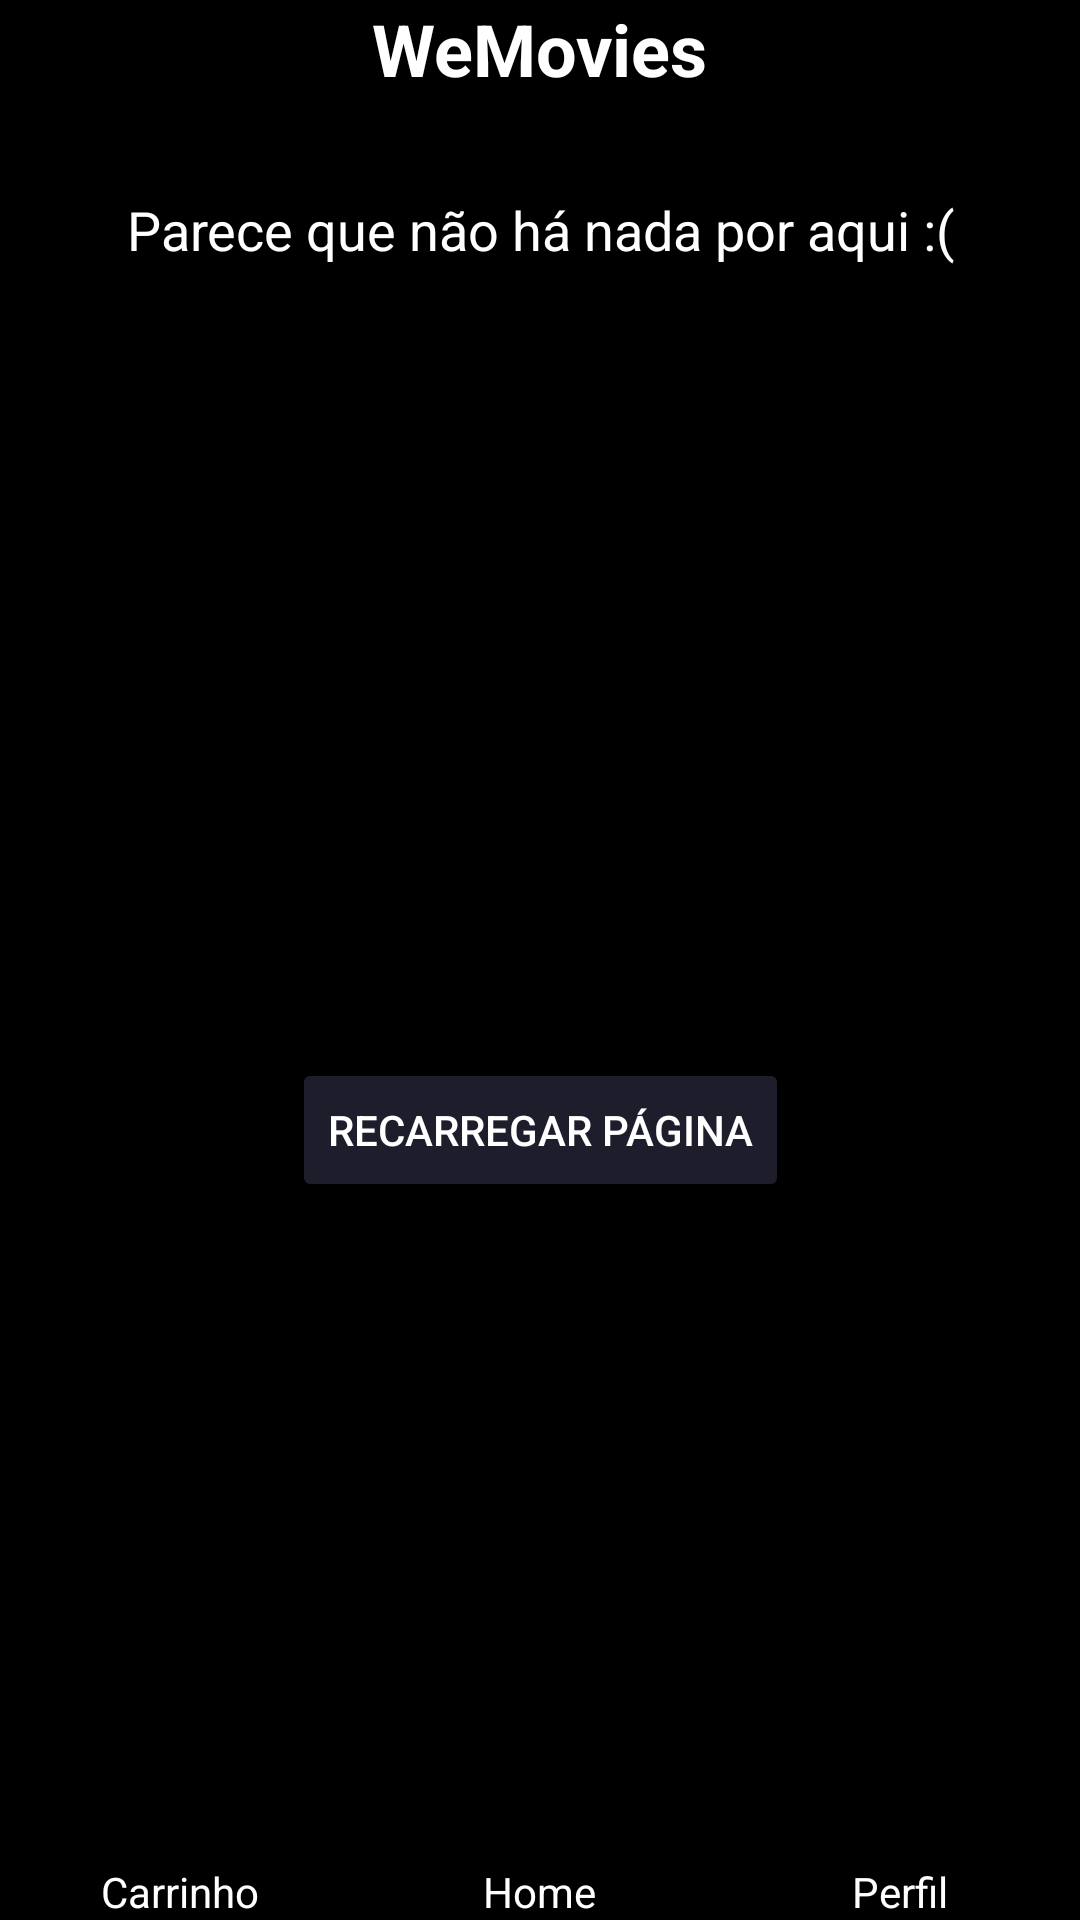

Produce the Android XML layout that renders to this screen, including the resource entries it uses.
<!-- AndroidManifest.xml: application theme Theme.WeFitChallengeWeMovie -->
<!-- res/layout/activity_home.xml -->
<?xml version="1.0" encoding="utf-8"?>
<androidx.constraintlayout.widget.ConstraintLayout
    xmlns:android="http://schemas.android.com/apk/res/android"
    xmlns:app="http://schemas.android.com/apk/res-auto"
    android:layout_width="match_parent"
    android:layout_height="match_parent"
    android:background="@color/black">

    <TextView
        android:id="@+id/textViewTitle"
        android:layout_width="wrap_content"
        android:layout_height="wrap_content"
        android:text="WeMovies"
        android:textColor="@color/white"
        android:textSize="24sp"
        android:textStyle="bold"
        app:layout_constraintEnd_toEndOf="parent"
        app:layout_constraintStart_toStartOf="parent"
        app:layout_constraintTop_toTopOf="parent" />

    <TextView
        android:id="@+id/textViewMessage"
        android:layout_width="wrap_content"
        android:layout_height="wrap_content"
        android:layout_marginTop="32dp"
        android:text="Parece que não há nada por aqui :("
        android:textAlignment="center"
        android:textColor="@color/white"
        android:textSize="18sp"
        app:layout_constraintEnd_toEndOf="parent"
        app:layout_constraintStart_toStartOf="parent"
        app:layout_constraintTop_toBottomOf="@+id/textViewTitle" />

    <ImageView
        android:id="@+id/imageView"
        android:layout_width="200dp"
        android:layout_height="200dp"
        android:layout_marginTop="32dp"
        android:src="@drawable/empty_state_image"
        app:layout_constraintEnd_toEndOf="parent"
        app:layout_constraintStart_toStartOf="parent"
        app:layout_constraintTop_toBottomOf="@+id/textViewMessage" />

    <Button
        android:id="@+id/buttonReload"
        android:layout_width="wrap_content"
        android:layout_height="wrap_content"
        android:layout_marginTop="32dp"
        android:backgroundTint="@color/background_dark"
        android:text="Recarregar página"
        android:textColor="@color/white"
        app:layout_constraintEnd_toEndOf="parent"
        app:layout_constraintStart_toStartOf="parent"
        app:layout_constraintTop_toBottomOf="@+id/imageView" />

    <LinearLayout
        android:id="@+id/linearLayout"
        android:layout_width="match_parent"
        android:layout_height="wrap_content"
        android:orientation="horizontal"
        android:weightSum="3"
        app:layout_constraintBottom_toBottomOf="parent"
        app:layout_constraintEnd_toEndOf="parent"
        app:layout_constraintStart_toStartOf="parent">

        <LinearLayout
            android:layout_width="0dp"
            android:layout_height="wrap_content"
            android:layout_weight="1"
            android:gravity="center"
            android:orientation="vertical">

            <ImageView
                android:layout_width="wrap_content"
                android:layout_height="wrap_content"
                android:src="@drawable/icone_home" />

            <TextView
                android:layout_width="wrap_content"
                android:layout_height="wrap_content"
                android:text="Carrinho"
                android:textColor="@color/white" />
        </LinearLayout>

        <LinearLayout
            android:layout_width="0dp"
            android:layout_height="wrap_content"
            android:layout_weight="1"
            android:gravity="center"
            android:orientation="vertical">

            <ImageView
                android:layout_width="wrap_content"
                android:layout_height="wrap_content"
                android:src="@drawable/" />

            <TextView
                android:layout_width="wrap_content"
                android:layout_height="wrap_content"
                android:text="Home"
                android:textColor="@color/white" />
        </LinearLayout>

        <LinearLayout
            android:layout_width="0dp"
            android:layout_height="wrap_content"
            android:layout_weight="1"
            android:gravity="center"
            android:orientation="vertical">

            <ImageView
                android:layout_width="wrap_content"
                android:layout_height="wrap_content"
                android:src="@drawable/ic_profile" />

            <TextView
                android:layout_width="wrap_content"
                android:layout_height="wrap_content"
                android:text="Perfil"
                android:textColor="@color/white" />
        </LinearLayout>

    </LinearLayout>


</androidx.constraintlayout.widget.ConstraintLayout>
<!-- resources referenced by this layout -->
<resources>
  <color name="background_dark">#1d1d2b</color>
  <color name="black">#FF000000</color>
  <color name="white">#FFFFFFFF</color>
  <!-- drawable icone_home (drawable) -->
  <?xml version="1.0" encoding="utf-8"?>
  <androidx.constraintlayout.widget.ConstraintLayout xmlns:android="http://schemas.android.com/apk/res/android"
  xmlns:app="http://schemas.android.com/apk/res-auto"
  android:layout_width="match_parent"
  android:layout_height="match_parent"
  android:background="@color/gray">
  
  <ImageView
      android:id="@+id/imageView"
      android:layout_width="wrap_content"
      android:layout_height="wrap_content"
      android:src="@drawable/State=Active"
      app:layout_constraintBottom_toBottomOf="parent"
      app:layout_constraintEnd_toStartOf="@+id/textView"
      app:layout_constraintHorizontal_chainStyle="packed"
      app:layout_constraintStart_toStartOf="parent"
      app:layout_constraintTop_toTopOf="parent" />
  
  <TextView
      android:id="@+id/textView"
      android:layout_width="wrap_content"
      android:layout_height="wrap_content"
      android:layout_marginStart="16dp"
      android:text="Label"
      android:textColor="@color/white"
      android:textSize="18sp"
      app:layout_constraintBottom_toBottomOf="parent"
      app:layout_constraintEnd_toEndOf="parent"
      app:layout_constraintStart_toEndOf="@+id/imageView"
      app:layout_constraintTop_toTopOf="parent" />
  
  </androidx.constraintlayout.widget.ConstraintLayout>
  <style name="Theme.WeFitChallengeWeMovie" parent="Base.Theme.WeFitChallengeWeMovie" />
  <color name="gray">#FF808080</color>
  <style name="Base.Theme.WeFitChallengeWeMovie" parent="Theme.Material3.DayNight.NoActionBar">
          
          
      </style>
</resources>
